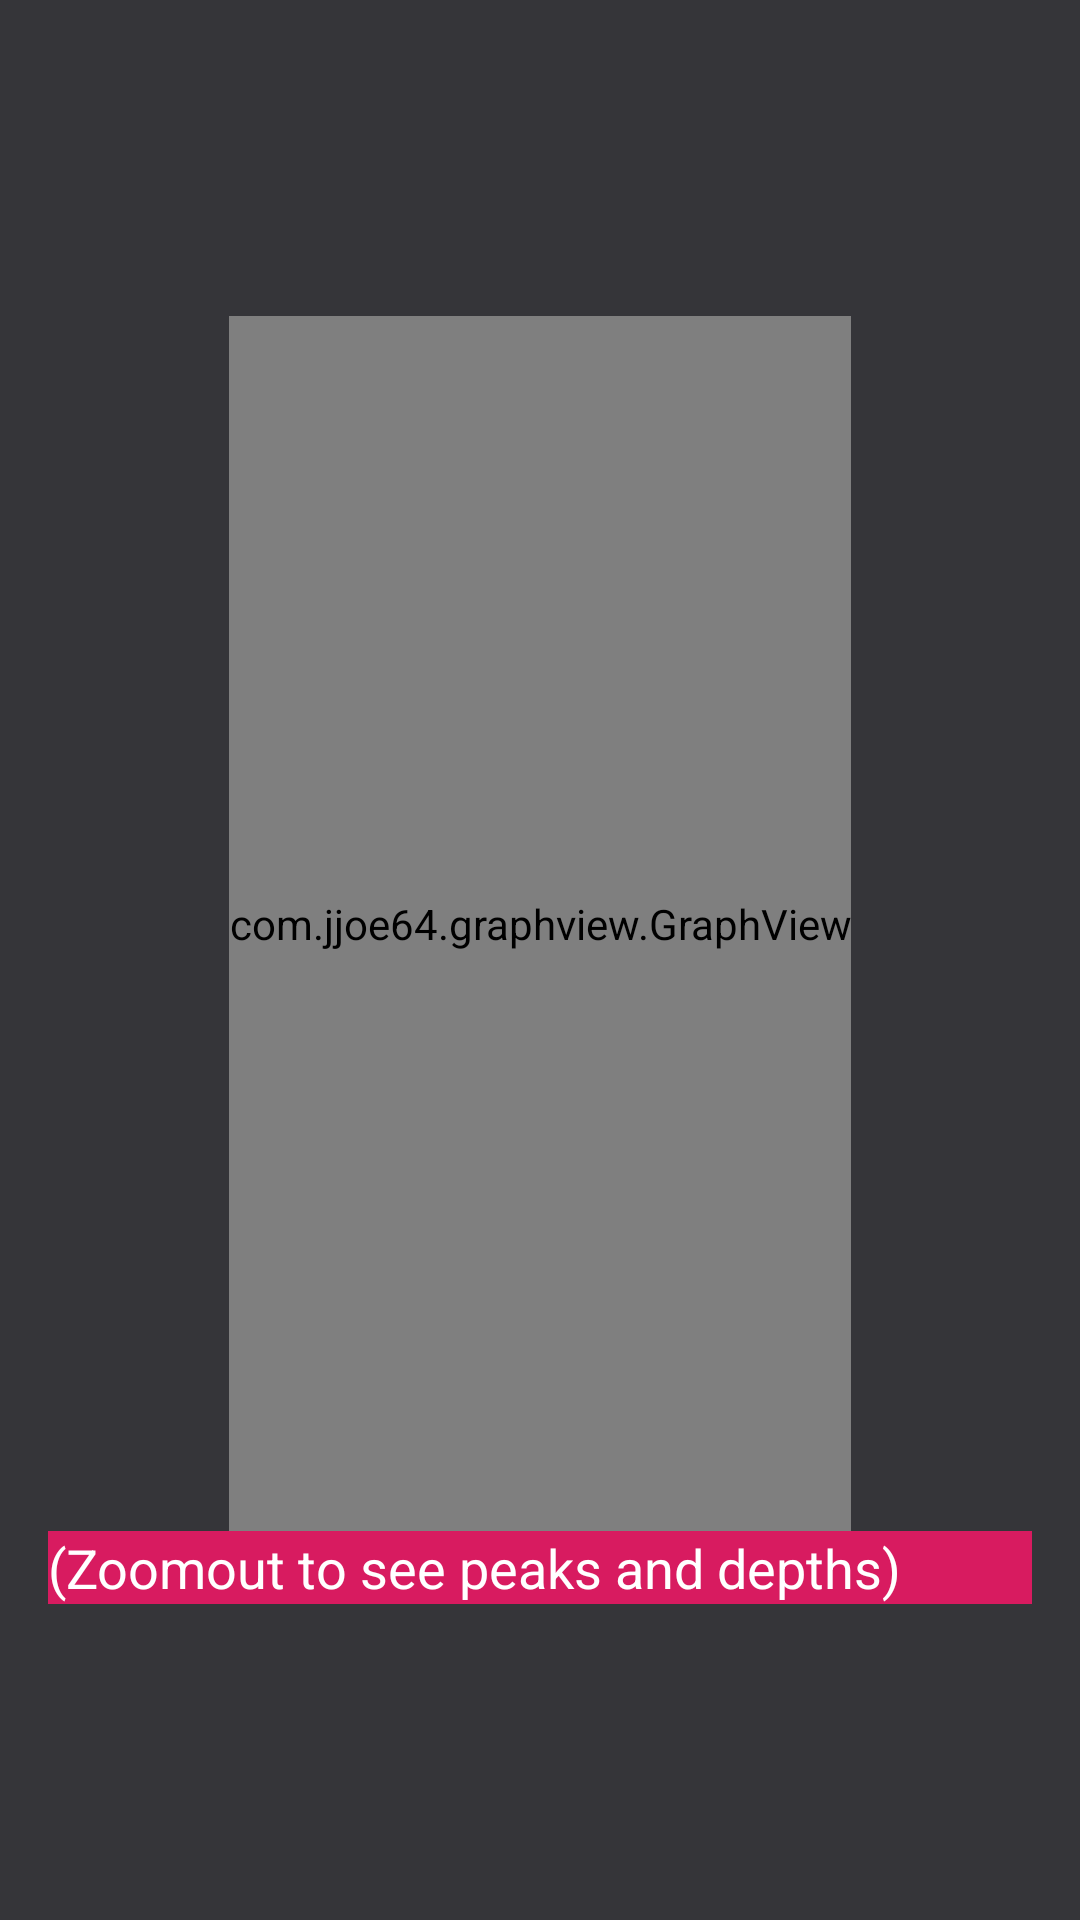

Produce the Android XML layout that renders to this screen, including the resource entries it uses.
<!-- AndroidManifest.xml: application theme Theme.Android_template -->
<!-- res/layout/activity_graph.xml -->
<?xml version="1.0" encoding="utf-8"?>
<LinearLayout xmlns:android="http://schemas.android.com/apk/res/android"
    xmlns:app="http://schemas.android.com/apk/res-auto"
    xmlns:tools="http://schemas.android.com/tools"
    android:layout_width="match_parent"
    android:layout_height="match_parent"
    android:background="#353539"
    android:gravity="center"
    android:orientation="vertical"
    android:padding="16sp"
    tools:context=".Graph">

    <com.jjoe64.graphview.GraphView
        android:id="@+id/graph"
        android:layout_width="wrap_content"
        android:layout_height="405dp"
        android:background="#FFFFFF" />

    <TextView
        android:id="@+id/textView"
        android:layout_width="match_parent"
        android:layout_height="wrap_content"
        android:background="#D81B60"
        android:text="(Zoomout to see peaks and depths)"
        android:textColor="#FFFFFF"
        android:textSize="18sp" />

</LinearLayout>
<!-- resources referenced by this layout -->
<resources>
  <style name="Theme.Android_template" parent="Theme.MaterialComponents.Light.NoActionBar">
          
          <item name="colorPrimary">@color/purple_200</item>
          <item name="colorPrimaryVariant">@color/purple_700</item>
          <item name="colorOnPrimary">@color/black</item>
          
          <item name="colorSecondary">@color/teal_200</item>
          <item name="colorSecondaryVariant">@color/teal_200</item>
          <item name="colorOnSecondary">@color/black</item>
          
          <item name="android:statusBarColor" tools:targetApi="l">?attr/colorPrimaryVariant</item>
          
      </style>
  <!-- not gathered from this repository: default colours our renderer supplied (Android Studio template values) -->
  <color name="purple_200">#FFBB86FC</color>
  <color name="purple_700">#FF3700B3</color>
  <color name="teal_200">#FF03DAC5</color>
  <color name="black">#FF000000</color>
</resources>
